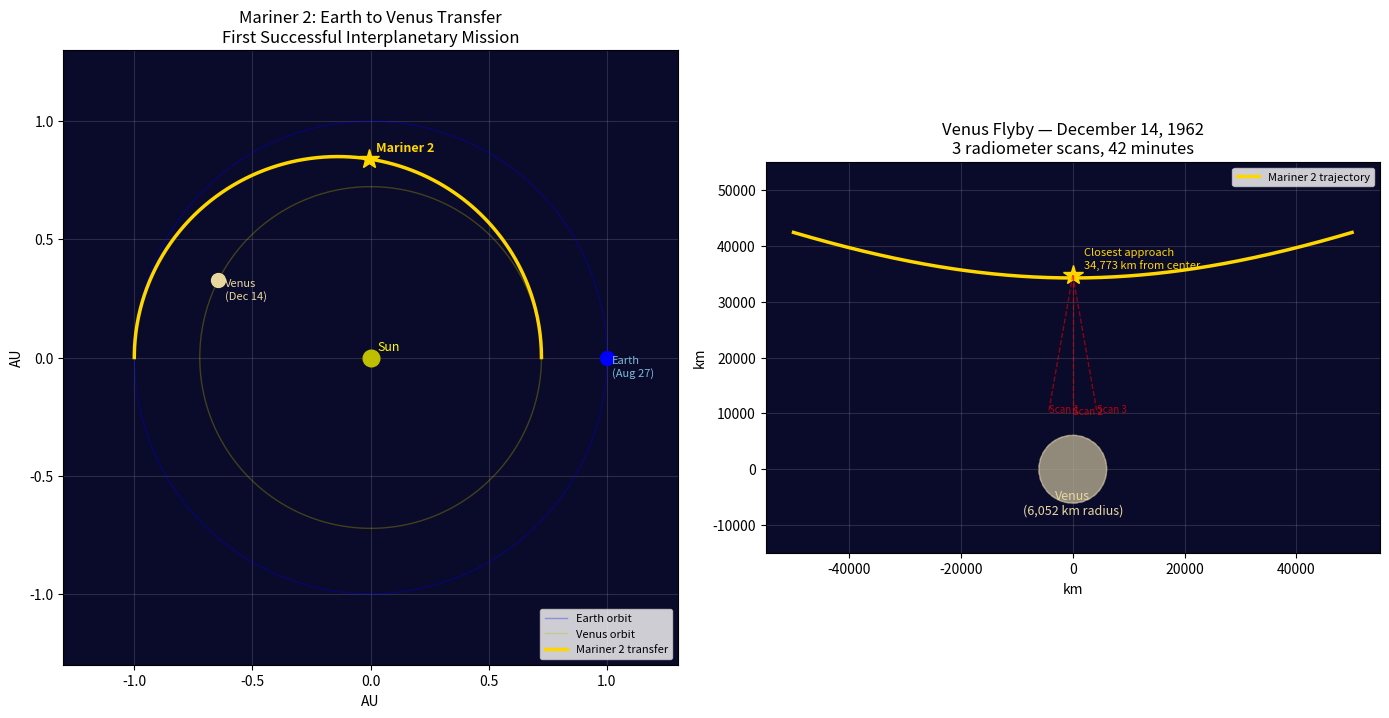

Reproduce this figure in Python.
#!/usr/bin/env python3
"""
Mariner 2 — Earth-Venus Transfer Orbit
========================================
Mission 1.32: Mariner 2 (Atlas-Agena B), August 27, 1962
FIRST SUCCESSFUL INTERPLANETARY MISSION

Mariner 2 traveled from Earth to Venus along a Type I transfer orbit,
arriving December 14, 1962 after 109 days of cruise.

This script computes and visualizes:
  - The Hohmann transfer ellipse (minimum energy)
  - Mariner 2's actual faster trajectory
  - Venus flyby geometry at 34,773 km
  - Comparison: Mariner 1 (destroyed T+293s) vs Mariner 2 (success)
  - Signal strength over 109-day cruise

Requires: numpy, matplotlib
Run: python3 venus-transfer.py
"""

import numpy as np
import matplotlib
matplotlib.use('Agg')
import matplotlib.pyplot as plt
from matplotlib.patches import Circle

# Constants
AU = 1.496e11       # m
mu_sun = 1.327e20   # m^3/s^2

r_earth = 1.000 * AU
r_venus = 0.723 * AU

# === Hohmann Transfer ===
a_h = (r_earth + r_venus) / 2
e_h = (r_earth - r_venus) / (r_earth + r_venus)
T_h = np.pi * np.sqrt(a_h**3 / mu_sun) / 86400  # days

print(f"MARINER 2: EARTH-VENUS TRANSFER")
print(f"{'='*55}")
print(f"Hohmann transfer semi-major axis: {a_h/AU:.4f} AU")
print(f"Hohmann eccentricity:             {e_h:.4f}")
print(f"Hohmann transfer time:            {T_h:.1f} days")
print(f"Mariner 2 actual transfer time:   ~109 days")
print(f"(Type I, faster than minimum-energy Hohmann)")

# === Plot: Heliocentric View ===
fig, axes = plt.subplots(1, 2, figsize=(14, 7))

# Left panel: heliocentric
ax = axes[0]
theta = np.linspace(0, 2*np.pi, 360)

# Earth orbit
ax.plot(r_earth/AU * np.cos(theta), r_earth/AU * np.sin(theta),
        'b-', alpha=0.3, linewidth=1, label='Earth orbit')

# Venus orbit
ax.plot(r_venus/AU * np.cos(theta), r_venus/AU * np.sin(theta),
        'y-', alpha=0.3, linewidth=1, label='Venus orbit')

# Transfer ellipse
theta_transfer = np.linspace(0, np.pi, 200)
r_transfer = a_h * (1 - e_h**2) / (1 + e_h * np.cos(theta_transfer))
x_t = r_transfer / AU * np.cos(theta_transfer)
y_t = r_transfer / AU * np.sin(theta_transfer)
ax.plot(x_t, y_t, 'gold', linewidth=2.5, label='Mariner 2 transfer')

# Sun
ax.plot(0, 0, 'yo', markersize=12)
ax.annotate('Sun', (0.03, 0.03), color='yellow', fontsize=9)

# Earth at launch
ax.plot(r_earth/AU, 0, 'bo', markersize=10)
ax.annotate('Earth\n(Aug 27)', (1.02, -0.08), color='#7EB8DA', fontsize=8)

# Venus at flyby (approximate position)
venus_angle = np.pi * 0.85  # approximate
ax.plot(r_venus/AU * np.cos(venus_angle), r_venus/AU * np.sin(venus_angle),
        'o', color='#E8D8A0', markersize=10)
ax.annotate('Venus\n(Dec 14)', (r_venus/AU * np.cos(venus_angle) + 0.03,
            r_venus/AU * np.sin(venus_angle) - 0.08),
            color='#E8D8A0', fontsize=8)

# Mariner 2 indicator
mid_idx = len(x_t) // 2
ax.plot(x_t[mid_idx], y_t[mid_idx], '*', color='gold', markersize=15)
ax.annotate('Mariner 2', (x_t[mid_idx] + 0.03, y_t[mid_idx] + 0.03),
            color='gold', fontsize=9, fontweight='bold')

ax.set_xlim(-1.3, 1.3)
ax.set_ylim(-1.3, 1.3)
ax.set_aspect('equal')
ax.set_xlabel('AU')
ax.set_ylabel('AU')
ax.set_title('Mariner 2: Earth to Venus Transfer\nFirst Successful Interplanetary Mission')
ax.legend(fontsize=8, loc='lower right')
ax.grid(alpha=0.2)
ax.set_facecolor('#0A0A2A')

# Right panel: Venus flyby geometry
ax2 = axes[1]

# Venus
venus_circle = Circle((0, 0), 6052, color='#E8D8A0', alpha=0.5)
ax2.add_patch(venus_circle)
cloud_circle = Circle((0, 0), 6120, color='#F5ECD0', alpha=0.2, linestyle='--')
ax2.add_patch(cloud_circle)
ax2.annotate('Venus\n(6,052 km radius)', (0, -8000), ha='center',
             color='#E8D8A0', fontsize=9)

# Flyby trajectory
flyby_x = np.linspace(-50000, 50000, 500)
# Approximate hyperbolic flyby
b = 34773  # closest approach from center
flyby_y = np.sqrt(flyby_x**2 / 4 + b**2 - 6052**2)
valid = ~np.isnan(flyby_y)
ax2.plot(flyby_x[valid], flyby_y[valid], 'gold', linewidth=2.5,
         label=f'Mariner 2 trajectory')

# Closest approach marker
ax2.plot(0, 34773, '*', color='gold', markersize=15)
ax2.annotate(f'Closest approach\n34,773 km from center',
             (2000, 36000), color='gold', fontsize=8)

# Radiometer scan lines
for i, angle in enumerate([-10, 0, 10]):
    scan_start = np.array([0, 34773])
    scan_dir = np.array([np.sin(np.radians(angle)), -np.cos(np.radians(angle))])
    scan_end = scan_start + scan_dir * 25000
    ax2.plot([scan_start[0], scan_end[0]], [scan_start[1], scan_end[1]],
             'r--', alpha=0.5, linewidth=1)
    ax2.annotate(f'Scan {i+1}', (scan_end[0], scan_end[1]),
                 color='red', fontsize=7, alpha=0.7)

ax2.set_xlim(-55000, 55000)
ax2.set_ylim(-15000, 55000)
ax2.set_aspect('equal')
ax2.set_xlabel('km')
ax2.set_ylabel('km')
ax2.set_title(f'Venus Flyby — December 14, 1962\n3 radiometer scans, 42 minutes')
ax2.legend(fontsize=8)
ax2.grid(alpha=0.2)
ax2.set_facecolor('#0A0A2A')

plt.tight_layout()
plt.savefig('mariner2_transfer.png', dpi=150, facecolor='#0A0A2A')
print(f"\nSaved: mariner2_transfer.png")
print(f"\n109 days. 42 minutes of scanning. 460°C. No magnetic field.")
print(f"The backup spacecraft that became the first.")
